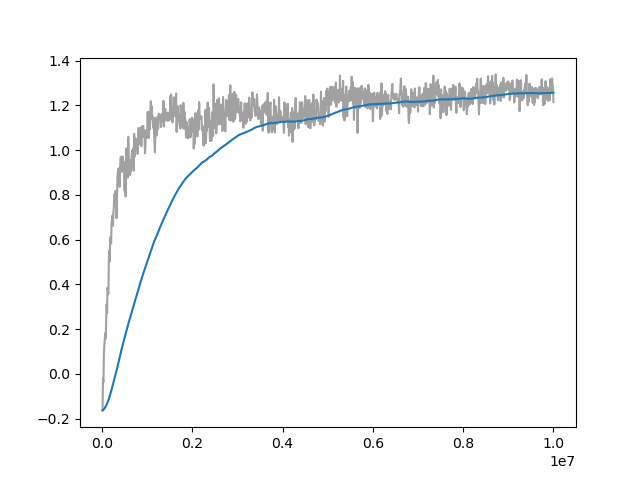

The data file committed next to this chart (first rows):
Wall time, Step, Value
1712936929, 10000, -0.1632
1712936963, 20000, -0.02113
1712936994, 30000, -0.03785
1712937027, 40000, 0.09246
1712937058, 50000, 0.1285
1712937089, 60000, 0.1553
1712937121, 70000, 0.1817
1712937152, 80000, 0.1581
1712937183, 90000, 0.243
1712937215, 100000, 0.3112
1712937246, 110000, 0.271
1712937279, 120000, 0.3852
1712937311, 130000, 0.3667
1712937342, 140000, 0.3579
1712937374, 150000, 0.5211
1712937406, 160000, 0.5526
1712937437, 170000, 0.5026
1712937468, 180000, 0.6094
1712937499, 190000, 0.6084
1712937529, 200000, 0.5832
1712937559, 210000, 0.6799
1712937590, 220000, 0.6823
1712937620, 230000, 0.7081
1712937650, 240000, 0.6626
1712937681, 250000, 0.719
1712937711, 260000, 0.7462
1712937741, 270000, 0.8019
1712937770, 280000, 0.7982
1712937801, 290000, 0.8164
1712937832, 300000, 0.7962
1712937861, 310000, 0.8166
1712937893, 320000, 0.6961
1712937923, 330000, 0.7768
1712937953, 340000, 0.8823
1712937983, 350000, 0.9029
1712938014, 360000, 0.9157
1712938044, 370000, 0.9191
1712938074, 380000, 0.8626
1712938102, 390000, 0.8362
1712938133, 400000, 0.9233
1712938163, 410000, 0.9692
1712938194, 420000, 0.9709
1712938227, 430000, 0.946
1712938258, 440000, 0.9037
1712938288, 450000, 0.9594
1712938319, 460000, 0.9718
1712938349, 470000, 0.9209
1712938380, 480000, 0.9479
1712938411, 490000, 0.9038
1712938442, 500000, 0.8179
1712938473, 510000, 0.9368
1712938503, 520000, 0.7927
1712938534, 530000, 0.9536
1712938564, 540000, 1.008
1712938595, 550000, 0.9587
1712938625, 560000, 0.9248
1712938655, 570000, 0.8776
1712938686, 580000, 1.059
1712938716, 590000, 0.9346
1712938747, 600000, 0.9258
... 940 more rows
